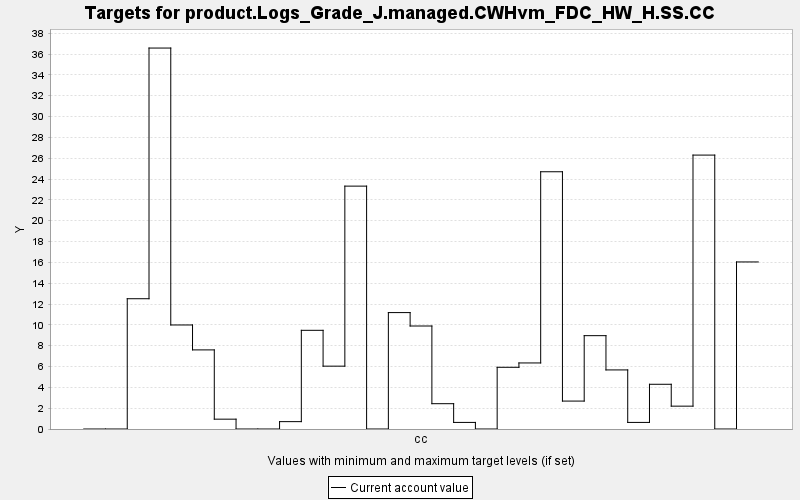

The data file committed next to this chart (first rows):
TARGET, PERIOD, YEAR, PERIODWIDTH, MINIMUM, MAXIMUM, MINWEIGHT, MAXWEIGHT, CURRENT, SUMMARY
product.Logs_Grade_J.managed.CWHvm_FDC_H…, 0, 0, 10.0, 0.0, 10000, 1.0, 1.0, 0.0, 0.0
product.Logs_Grade_J.managed.CWHvm_FDC_H…, 1, 10, 10.0, 0.0, 10000, 1.0, 1.0, 0.0, 0.0
product.Logs_Grade_J.managed.CWHvm_FDC_H…, 2, 20, 10.0, 0.0, 10000, 1.0, 1.0, 12.51, 0.0
product.Logs_Grade_J.managed.CWHvm_FDC_H…, 3, 30, 10.0, 0.0, 10000, 1.0, 1.0, 36.58, 0.0
product.Logs_Grade_J.managed.CWHvm_FDC_H…, 4, 40, 10.0, 0.0, 10000, 1.0, 1.0, 9.988, 0.0
product.Logs_Grade_J.managed.CWHvm_FDC_H…, 5, 50, 10.0, 0.0, 10000, 1.0, 1.0, 7.595, 0.0
product.Logs_Grade_J.managed.CWHvm_FDC_H…, 6, 60, 10.0, 0.0, 10000, 1.0, 1.0, 0.944, 0.0
product.Logs_Grade_J.managed.CWHvm_FDC_H…, 7, 70, 10.0, 0.0, 10000, 1.0, 1.0, 0.0, 0.0
product.Logs_Grade_J.managed.CWHvm_FDC_H…, 8, 80, 10.0, 0.0, 10000, 1.0, 1.0, 0.0, 0.0
product.Logs_Grade_J.managed.CWHvm_FDC_H…, 9, 90, 10.0, 0.0, 10000, 1.0, 1.0, 0.707, 0.0
product.Logs_Grade_J.managed.CWHvm_FDC_H…, 10, 100, 10.0, 0.0, 10000, 1.0, 1.0, 9.475, 0.0
product.Logs_Grade_J.managed.CWHvm_FDC_H…, 11, 110, 10.0, 0.0, 10000, 1.0, 1.0, 6.034, 0.0
product.Logs_Grade_J.managed.CWHvm_FDC_H…, 12, 120, 10.0, 0.0, 10000, 1.0, 1.0, 23.32, 0.0
product.Logs_Grade_J.managed.CWHvm_FDC_H…, 13, 130, 10.0, 0.0, 10000, 1.0, 1.0, 0.0, 0.0
product.Logs_Grade_J.managed.CWHvm_FDC_H…, 14, 140, 10.0, 0.0, 10000, 1.0, 1.0, 11.18, 0.0
product.Logs_Grade_J.managed.CWHvm_FDC_H…, 15, 150, 10.0, 0.0, 10000, 1.0, 1.0, 9.889, 0.0
product.Logs_Grade_J.managed.CWHvm_FDC_H…, 16, 160, 10.0, 0.0, 10000, 1.0, 1.0, 2.43, 0.0
product.Logs_Grade_J.managed.CWHvm_FDC_H…, 17, 170, 10.0, 0.0, 10000, 1.0, 1.0, 0.632, 0.0
product.Logs_Grade_J.managed.CWHvm_FDC_H…, 18, 180, 10.0, 0.0, 10000, 1.0, 1.0, 0.0, 0.0
product.Logs_Grade_J.managed.CWHvm_FDC_H…, 19, 190, 10.0, 0.0, 10000, 1.0, 1.0, 5.925, 0.0
product.Logs_Grade_J.managed.CWHvm_FDC_H…, 20, 200, 10.0, 0.0, 10000, 1.0, 1.0, 6.342, 0.0
product.Logs_Grade_J.managed.CWHvm_FDC_H…, 21, 210, 10.0, 0.0, 10000, 1.0, 1.0, 24.7, 0.0
product.Logs_Grade_J.managed.CWHvm_FDC_H…, 22, 220, 10.0, 0.0, 10000, 1.0, 1.0, 2.681, 0.0
product.Logs_Grade_J.managed.CWHvm_FDC_H…, 23, 230, 10.0, 0.0, 10000, 1.0, 1.0, 8.962, 0.0
product.Logs_Grade_J.managed.CWHvm_FDC_H…, 24, 240, 10.0, 0.0, 10000, 1.0, 1.0, 5.672, 0.0
product.Logs_Grade_J.managed.CWHvm_FDC_H…, 25, 250, 10.0, 0.0, 10000, 1.0, 1.0, 0.632, 0.0
product.Logs_Grade_J.managed.CWHvm_FDC_H…, 26, 260, 10.0, 0.0, 10000, 1.0, 1.0, 4.294, 0.0
product.Logs_Grade_J.managed.CWHvm_FDC_H…, 27, 270, 10.0, 0.0, 10000, 1.0, 1.0, 2.194, 0.0
product.Logs_Grade_J.managed.CWHvm_FDC_H…, 28, 280, 10.0, 0.0, 10000, 1.0, 1.0, 26.3, 0.0
product.Logs_Grade_J.managed.CWHvm_FDC_H…, 29, 290, 10.0, 0.0, 10000, 1.0, 1.0, 0.0, 0.0
product.Logs_Grade_J.managed.CWHvm_FDC_H…, 30, 300, 10.0, 0.0, 10000, 1.0, 1.0, 16.04, 0.0
